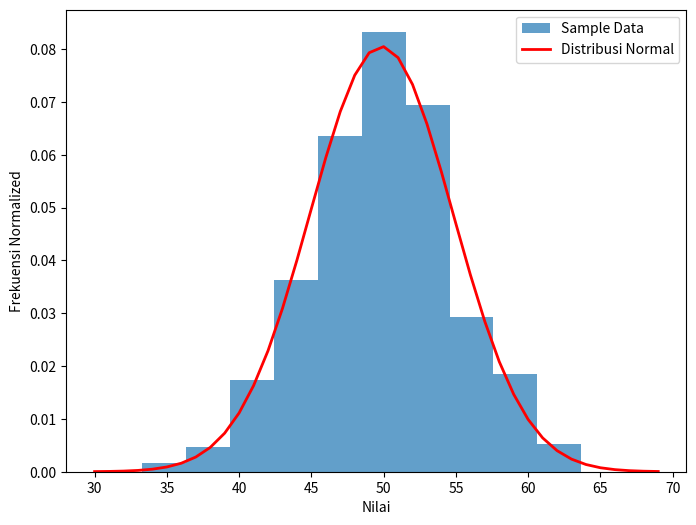

Reproduce this figure in Python.
#Percobaan 5

import matplotlib.pyplot as plt
import numpy as np
from scipy.stats import norm

# Menghasilkan sampel dari distribusi normal
sample = np.random.normal(loc=50, scale=5, size=1000)

plt.figure(figsize=(8, 6))
plt.hist(sample, bins=10, density=True, alpha=0.7, label='Sample Data')  # Menambahkan histogram dari sampel data
plt.xlabel('Nilai')
plt.ylabel('Frekuensi Normalized')

# Menghitung mean dan standard deviation
sample_mean = np.mean(sample)
sample_std = np.std(sample)

# Membuat objek distribusi normal
dist = norm(sample_mean, sample_std)

# Membuat list nilai yang akan digunakan dalam perhitungan
values = [value for value in range(30, 70)]

# Menghitung probabilitas menggunakan metode pdf
probabilitas = [dist.pdf(value) for value in values]

# Menambahkan plot distribusi normal ke histogram
plt.plot(values, probabilitas, label='Distribusi Normal', color='red', linewidth=2)

# Menampilkan hasil
print('Mean=%.3f\nStandard Deviation=%.3f' % (sample_mean, sample_std))
print("\nNilai Probabilitas:")
for value, prob in zip(values, probabilitas):
    print(f"Nilai: {value}, Probabilitas: {prob:.4f}")

# Menambahkan legenda
plt.legend()

plt.show()